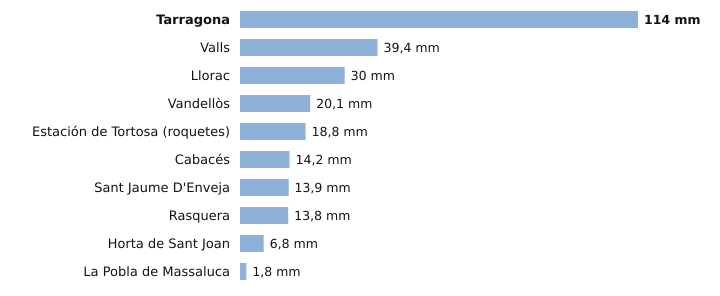

The file beside this chart, header and first rows:
estacion, provincia, indicativo, mm_6_dias_anteriores, mm_hoy, mm_7_dias, horas_de_hoy
Tarragona, Tarragona, 0042Y, 114.0, 0.0, 114.0, 3
Valls, Tarragona, 0034X, 39.4, 0.0, 39.4, 3
Llorac, Tarragona, 9726E, 30.0, 0.0, 30.0, 3
Vandellòs, Tarragona, 0002I, 20.1, 0.0, 20.1, 3
Estación de Tortosa (roquetes), Tarragona, 9981A, 18.8, 0.0, 18.8, 3
Cabacés, Tarragona, 9961X, 14.2, 0.0, 14.2, 2
Sant Jaume D'Enveja, Tarragona, 9987P, 13.8, 0.1, 13.9, 3
Rasquera, Tarragona, 9975X, 13.8, 0.0, 13.8, 1
Horta de Sant Joan, Tarragona, 9946X, 6.8, 0.0, 6.8, 2
La Pobla de Massaluca, Tarragona, 9947X, 1.8, 0.0, 1.8, 2
